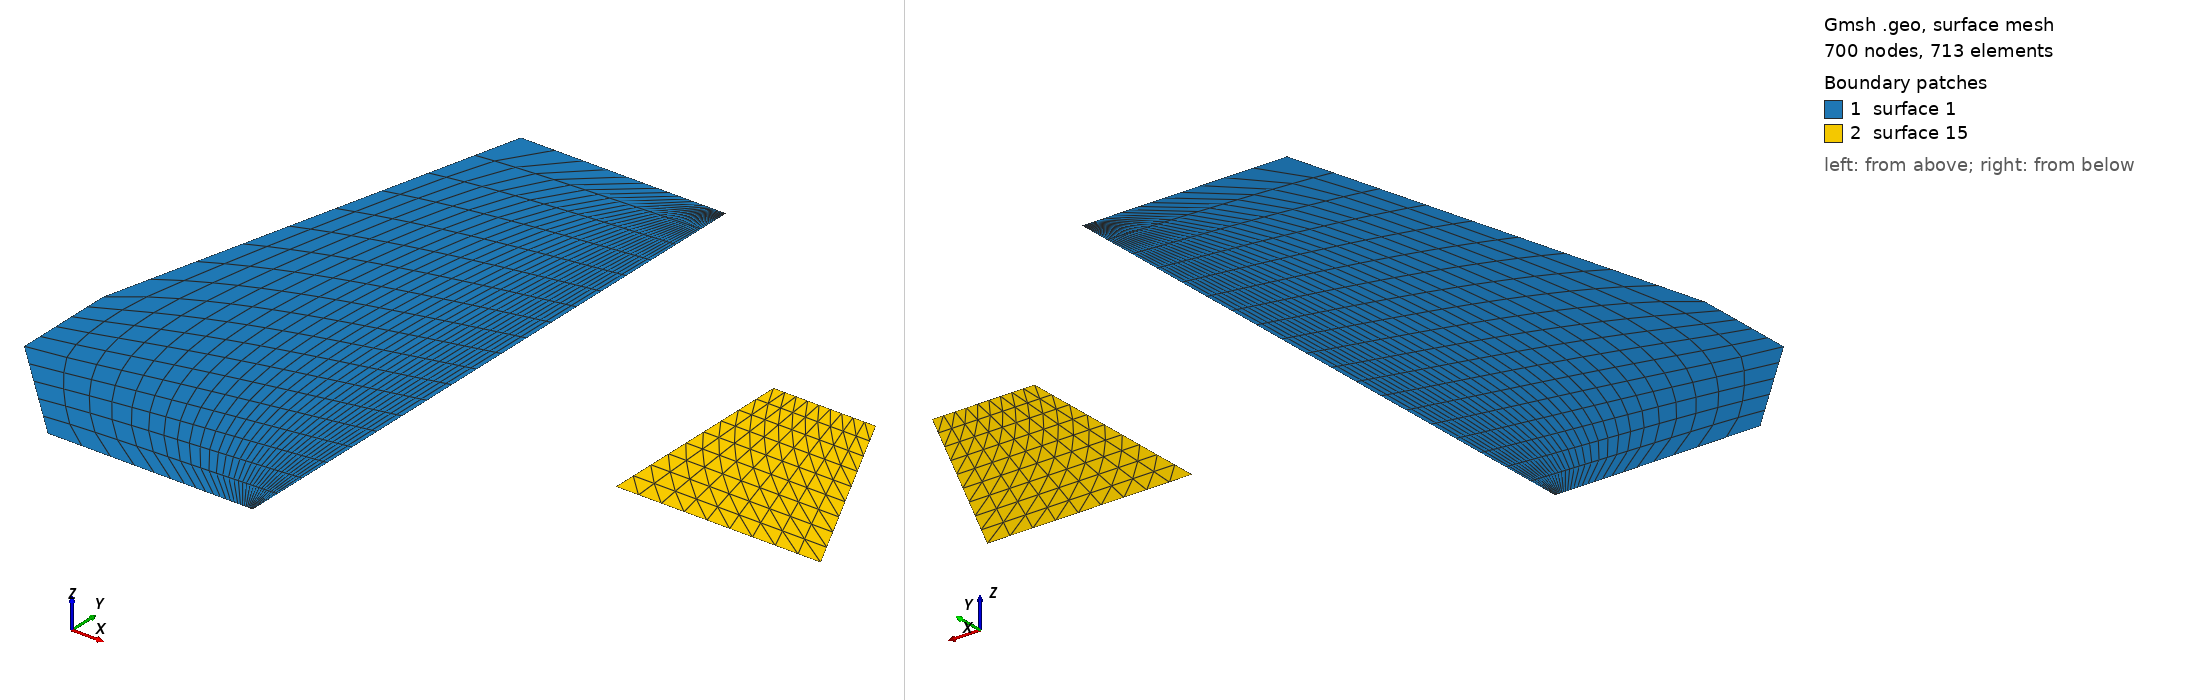

Gmsh geometry script, surface-meshed: 700 nodes, 713 surface elements. Boundary patches (legend numbers): 1 surface 1, 2 surface 15. Left view from above one corner, right view from below the opposite corner. The script declares no physical surfaces, so the legend lists its geometric surfaces. The drawing asked Gmsh for element sizes between 1% and 20% of the model's largest extent; the script's own settings can give other sizes.

=== testtt.geo (drawn) ===
// -----------------------------------------------------------------------------
//
//  Gmsh GEO tutorial 6
//
//  Transfinite meshes, deleting entities
//
// -----------------------------------------------------------------------------

// Let's use the geometry from the first tutorial as a basis for this one:
lc = 1e-2;
Point(1) = {0, 0, 0, lc};
Point(2) = {.1, 0,  0, lc};
Point(3) = {.1, .3, 0, lc};
Point(4) = {0,  .3, 0, lc};
Line(1) = {1, 2};
Line(2) = {3, 2};
Line(3) = {3, 4};
Line(4) = {4, 1};
Curve Loop(1) = {4, 1, -2, 3};
Plane Surface(1) = {1};

// Delete the surface and the left line, and replace the line with 3 new ones:
Delete{ Surface{1}; Curve{4}; }

p1 = newp; Point(p1) = {-0.05, 0.05, 0, lc};
p2 = newp; Point(p2) = {-0.05, 0.1, 0, lc};

l1 = newc; Line(l1) = {1, p1};
l2 = newc; Line(l2) = {p1, p2};
l3 = newc; Line(l3) = {p2, 4};

// Create a surface:
Curve Loop(2) = {2, -1, l1, l2, l3, -3};
Plane Surface(1) = {-2};

// The `Transfinite Curve' meshing constraints explicitly specifies the location
// of the nodes on the curve. For example, the following command forces 20
// uniformly placed nodes on curve 2 (including the nodes on the two end
// points):
Transfinite Curve{2} = 20;

// Let's put 20 points total on combination of curves `l1', `l2' and `l3'
// (beware that the points `p1' and `p2' are shared by the curves, so we do not
// create 6 + 6 + 10 = 22 nodes, but 20!)
Transfinite Curve{l1} = 6;
Transfinite Curve{l2} = 6;
Transfinite Curve{l3} = 10;

// Finally, we put 30 nodes following a geometric progression on curve 1
// (reversed) and on curve 3:
Transfinite Curve{-1, 3} = 30 Using Progression 1.2;

// The `Transfinite Surface' meshing constraint uses a transfinite interpolation
// algorithm in the parametric plane of the surface to connect the nodes on the
// boundary using a structured grid. If the surface has more than 4 corner
// points, the corners of the transfinite interpolation have to be specified by
// hand:
Transfinite Surface{1} = {1, 2, 3, 4};

// To create quadrangles instead of triangles, one can use the `Recombine'
// command:
Recombine Surface{1};

// When the surface has only 3 or 4 points on its boundary the list of corners
// can be omitted in the `Transfinite Surface' constraint:
Point(7) = {0.2, 0.2, 0, 1.0};
Point(8) = {0.2, 0.1, 0, 1.0};
Point(9) = {0.25, 0.2, 0, 1.0};
Point(10) = {0.3, 0.1, 0, 1.0};
Line(10) = {8, 10};
Line(11) = {10, 9};
Line(12) = {9, 7};
Line(13) = {7, 8};
Curve Loop(14) = {10, 11, 12, 13};
Plane Surface(15) = {14};
Transfinite Curve {10, 11, 12, 13} = 10;
Transfinite Surface{15};

// The way triangles are generated can be controlled by appending "Left",
// "Right" or "Alternate" after the `Transfinite Surface' command. Try e.g.
//
// Transfinite Surface{15} Alternate;

// Finally we apply an elliptic smoother to the grid to have a more regular
// mesh:
Mesh.Smoothing = 100;
